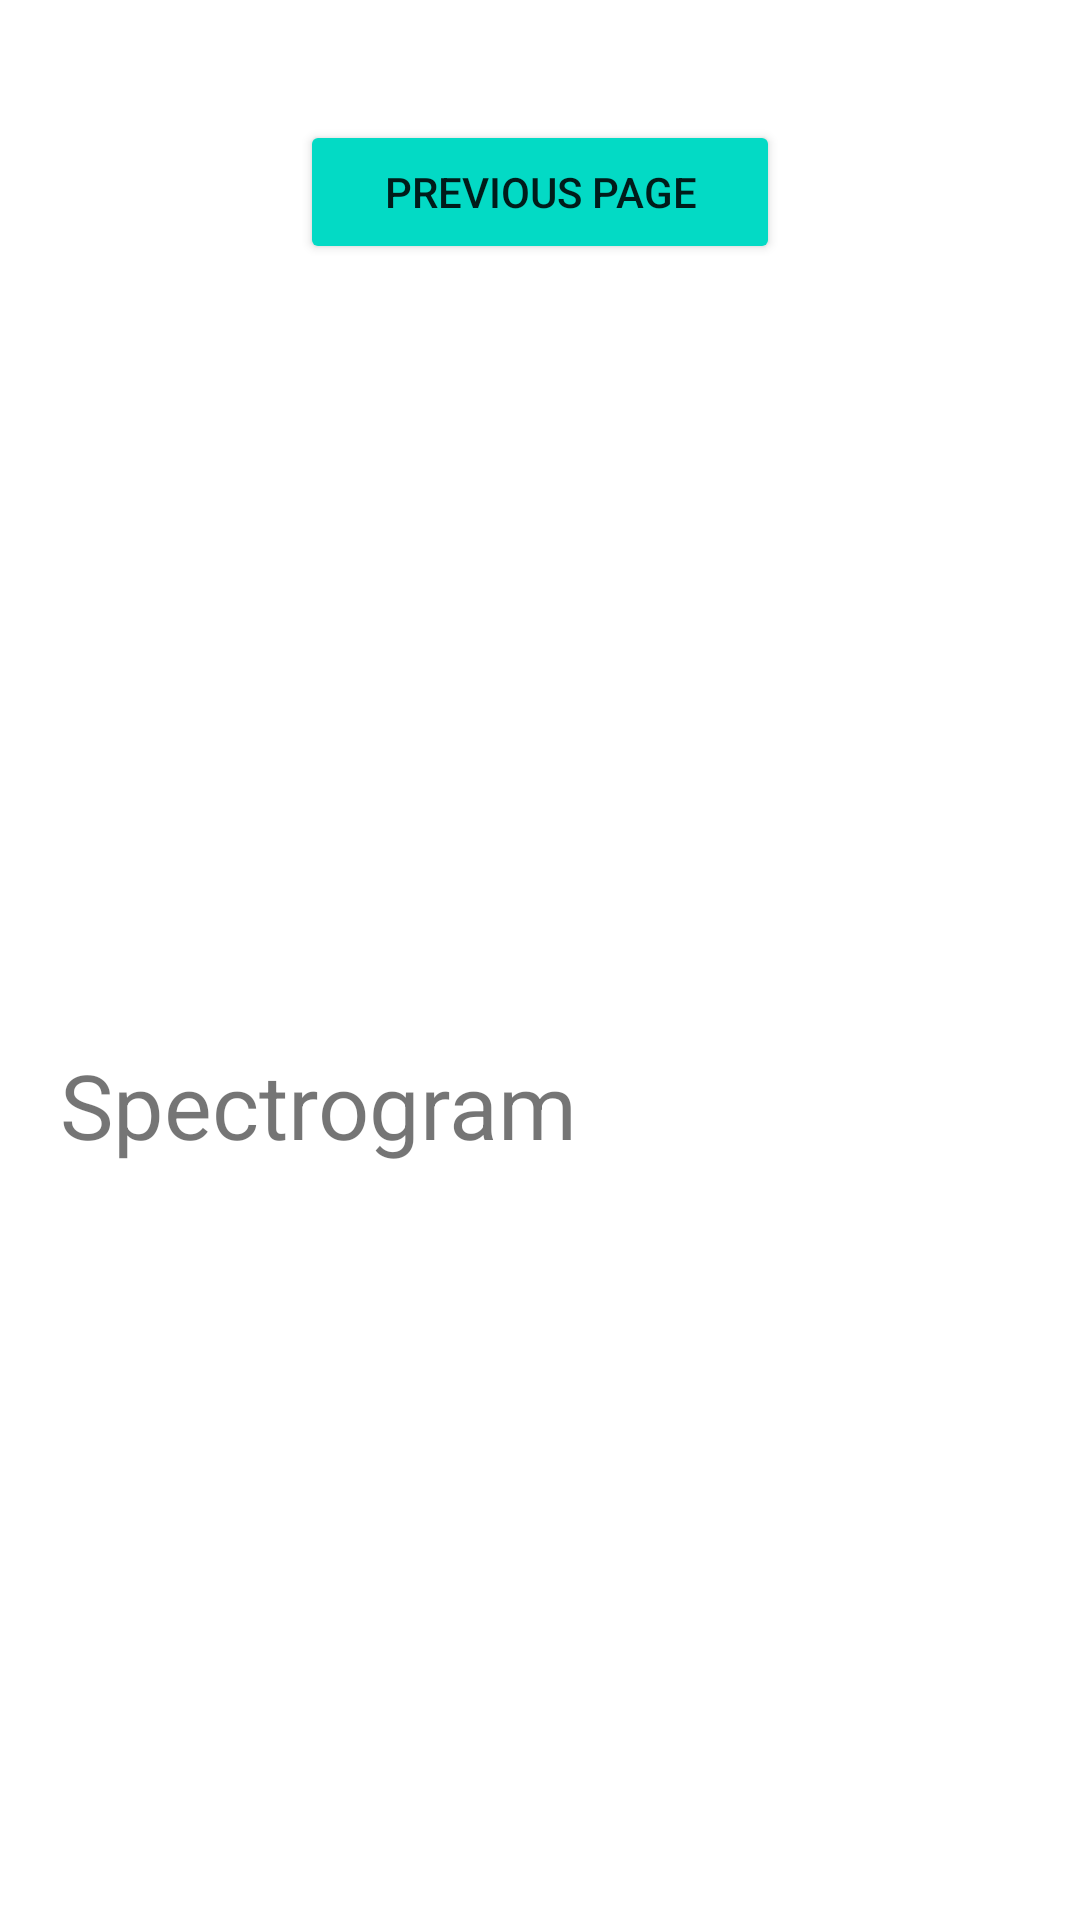

The Android layout XML behind this screen, and the referenced resources:
<!-- AndroidManifest.xml: application theme Theme.KotThemes -->
<!-- res/layout/activity_new_page.xml -->
<?xml version="1.0" encoding="utf-8"?>
<androidx.constraintlayout.widget.ConstraintLayout xmlns:android="http://schemas.android.com/apk/res/android"
    xmlns:app="http://schemas.android.com/apk/res-auto"
    xmlns:tools="http://schemas.android.com/tools"
    android:layout_width="match_parent"
    android:layout_height="match_parent"
    tools:context=".NewPage">

    
    <Button
        app:layout_constraintTop_toTopOf="parent"
        app:layout_constraintEnd_toEndOf="parent"
        app:layout_constraintStart_toStartOf="parent"
        android:id="@+id/backPageButton"
        android:layout_marginTop="40dp"
        android:layout_marginRight="100dp"
        android:layout_marginLeft="100dp"
        android:layout_width="match_parent"
        android:layout_height="wrap_content"
        app:backgroundTint="@color/teal_200"
        android:text="Previous page"
        />


    <ImageView
        android:id="@+id/imageV"
        android:layout_width="match_parent"
        android:layout_height="200dp"
        android:layout_marginTop="30dp"
        android:scaleY="-1"
        app:layout_constraintTop_toBottomOf="@id/backPageButton"
        />

    <TextView
        android:id="@+id/textTitle2"
        android:layout_width="wrap_content"
        android:layout_height="wrap_content"
        android:layout_marginLeft="20dp"
        android:text="Spectrogram"
        android:textSize="30dp"
        android:layout_marginTop="30dp"
        app:layout_constraintTop_toBottomOf="@id/imageV"
        app:layout_constraintStart_toStartOf="@id/imageV"
        />

    
    <ImageView
        android:id="@+id/imageSpectrogram"
        android:layout_width="match_parent"
        android:layout_height="200dp"
        android:layout_marginTop="10dp"
        android:scaleY="-1"
        app:layout_constraintTop_toBottomOf="@id/textTitle2"
        />

</androidx.constraintlayout.widget.ConstraintLayout>
<!-- resources referenced by this layout -->
<resources>
  <color name="teal_200">#FF03DAC5</color>
  <style name="Theme.KotThemes" parent="Theme.MaterialComponents.DayNight.DarkActionBar">
  
          
          <item name="windowActionBar">false</item>
          <item name="windowNoTitle">true</item>
  
          
          <item name="colorPrimary">@color/purple_500</item>
          <item name="colorPrimaryVariant">@color/red</item>
          <item name="colorOnPrimary">@color/white</item>
          
          <item name="colorSecondary">@color/teal_200</item>
          <item name="colorSecondaryVariant">@color/teal_700</item>
          <item name="colorOnSecondary">@color/black</item>
          
          <item name="android:statusBarColor" tools:targetApi="l">?attr/colorPrimaryVariant</item>
          
      </style>
  <color name="purple_500">#FF6200EE</color>
  <color name="red">#ff5243</color>
  <color name="white">#FFFFFFFF</color>
  <color name="teal_700">#FF018786</color>
  <color name="black">#FF000000</color>
</resources>
